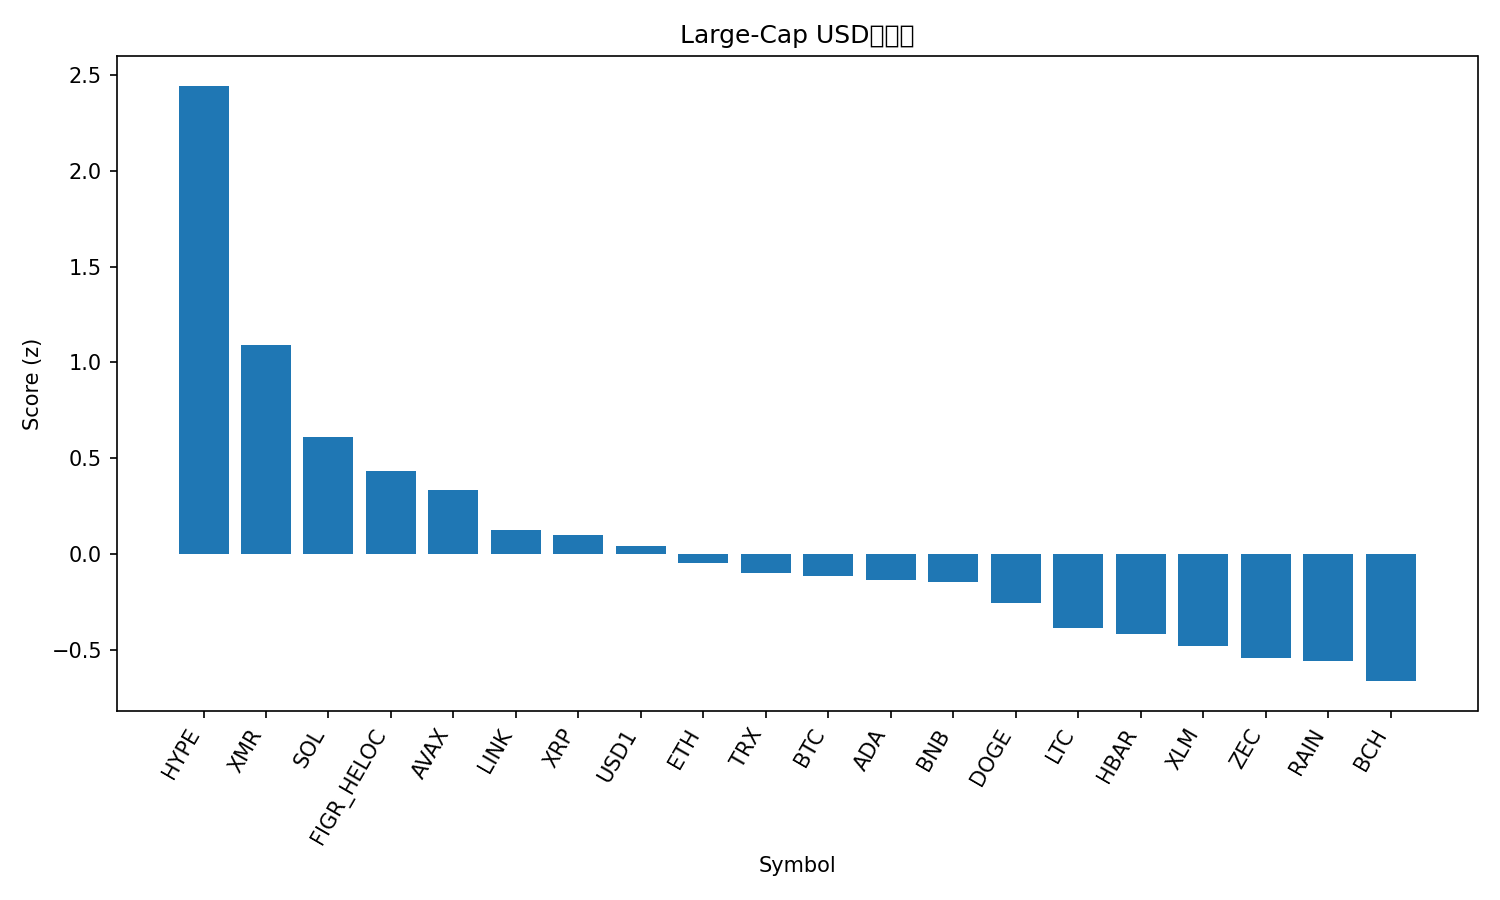

Source data for this figure (header and first rows):
rank, name, symbol, price, pct_1h, pct_24h, pct_7d, pct_1h_vs_btc, pct_24h_vs_btc, pct_7d_vs_btc, market_cap_rank, market_cap, volume_usd, score
1, Hyperliquid, HYPE, 30.6, 0.9965, 12.17, 2.518, 1.563, 10.39, 5.233, 16, 7286922999, 323164347, 2.445
2, Monero, XMR, 342, 0.8956, 2.948, 4.136, 1.462, 1.17, 6.851, 18, 6307965706, 93796384, 1.089
3, Solana, SOL, 84.52, 0.137, 4.072, -1.976, 0.7033, 2.293, 0.7393, 7, 48138373854, 4897549945, 0.6086
4, Figure Heloc, FIGR_HELOC, 1.053, 0.5757, 0.4876, 1.098, 1.142, -1.291, 3.813, 9, 16284009538, 7019111, 0.4329
5, Avalanche, AVAX, 9.14, -0.04275, 2.788, -1.244, 0.5236, 1.01, 1.471, 28, 3946713527, 412641473, 0.333
6, Chainlink, LINK, 8.81, -0.1157, 1.579, -0.9129, 0.4507, -0.1997, 1.802, 19, 6242331623, 461702408, 0.1257
7, XRP, XRP, 1.38, -0.08037, 2.085, -4.43, 0.486, 0.3065, -1.715, 4, 84301210698, 3984630612, 0.09982
8, USD1, USD1, 1.0, 0.05377, 0.0605, 0.1331, 0.6201, -1.718, 2.848, 22, 4712277328, 1757631665, 0.04057
9, Ethereum, ETH, 1957, -0.5132, 1.827, -1.566, 0.05316, 0.04815, 1.149, 2, 236529683116, 21588242430, -0.04567
10, TRON, TRX, 0.2821, 0.04303, -0.2179, -2.302, 0.6094, -1.996, 0.4127, 8, 26728339100, 468770591, -0.09897
11, Bitcoin, BTC, 66660, -0.5663, 1.779, -2.715, 0.0, 0.0, 0.0, 1, 1334851404137, 44910933143, -0.1149
12, Cardano, ADA, 0.2788, -0.4893, 1.108, -0.3803, 0.07704, -0.6701, 2.335, 12, 10273208060, 682275400, -0.137
13, BNB, BNB, 616.5, -0.3844, 0.8672, -1.396, 0.1819, -0.9114, 1.319, 5, 84159169376, 1228162300, -0.1486
14, Dogecoin, DOGE, 0.09399, -0.3606, 0.9829, -5.123, 0.2057, -0.7957, -2.408, 10, 15888080852, 1599076452, -0.2537
15, Litecoin, LTC, 54.34, -0.7129, 0.5952, -1.574, -0.1466, -1.183, 1.141, 26, 4179340497, 366482693, -0.3849
16, Hedera, HBAR, 0.09977, -0.7041, 0.05628, -0.4408, -0.1378, -1.722, 2.274, 24, 4292381752, 130655195, -0.4181
17, Stellar, XLM, 0.157, -0.5681, -0.2554, -3.037, -0.001763, -2.034, -0.3215, 21, 5174266112, 125374291, -0.4815
18, Zcash, ZEC, 218.8, -0.09527, 0.6557, -15.72, 0.471, -1.123, -13, 29, 3627605081, 327187753, -0.542
19, Rain, RAIN, 0.009293, -0.7926, -0.2314, -1.802, -0.2263, -2.01, 0.9135, 23, 4442522746, 32031792, -0.5612
20, Bitcoin Cash, BCH, 456.3, 0.3843, -1.182, -19.13, 0.9506, -2.961, -16.42, 14, 9132602865, 246763364, -0.6637
21, Canton, CC, 0.1675, -2.448, -1.105, 5.012, -1.882, -2.883, 7.727, 17, 6378973591, 46477312, -1.386
